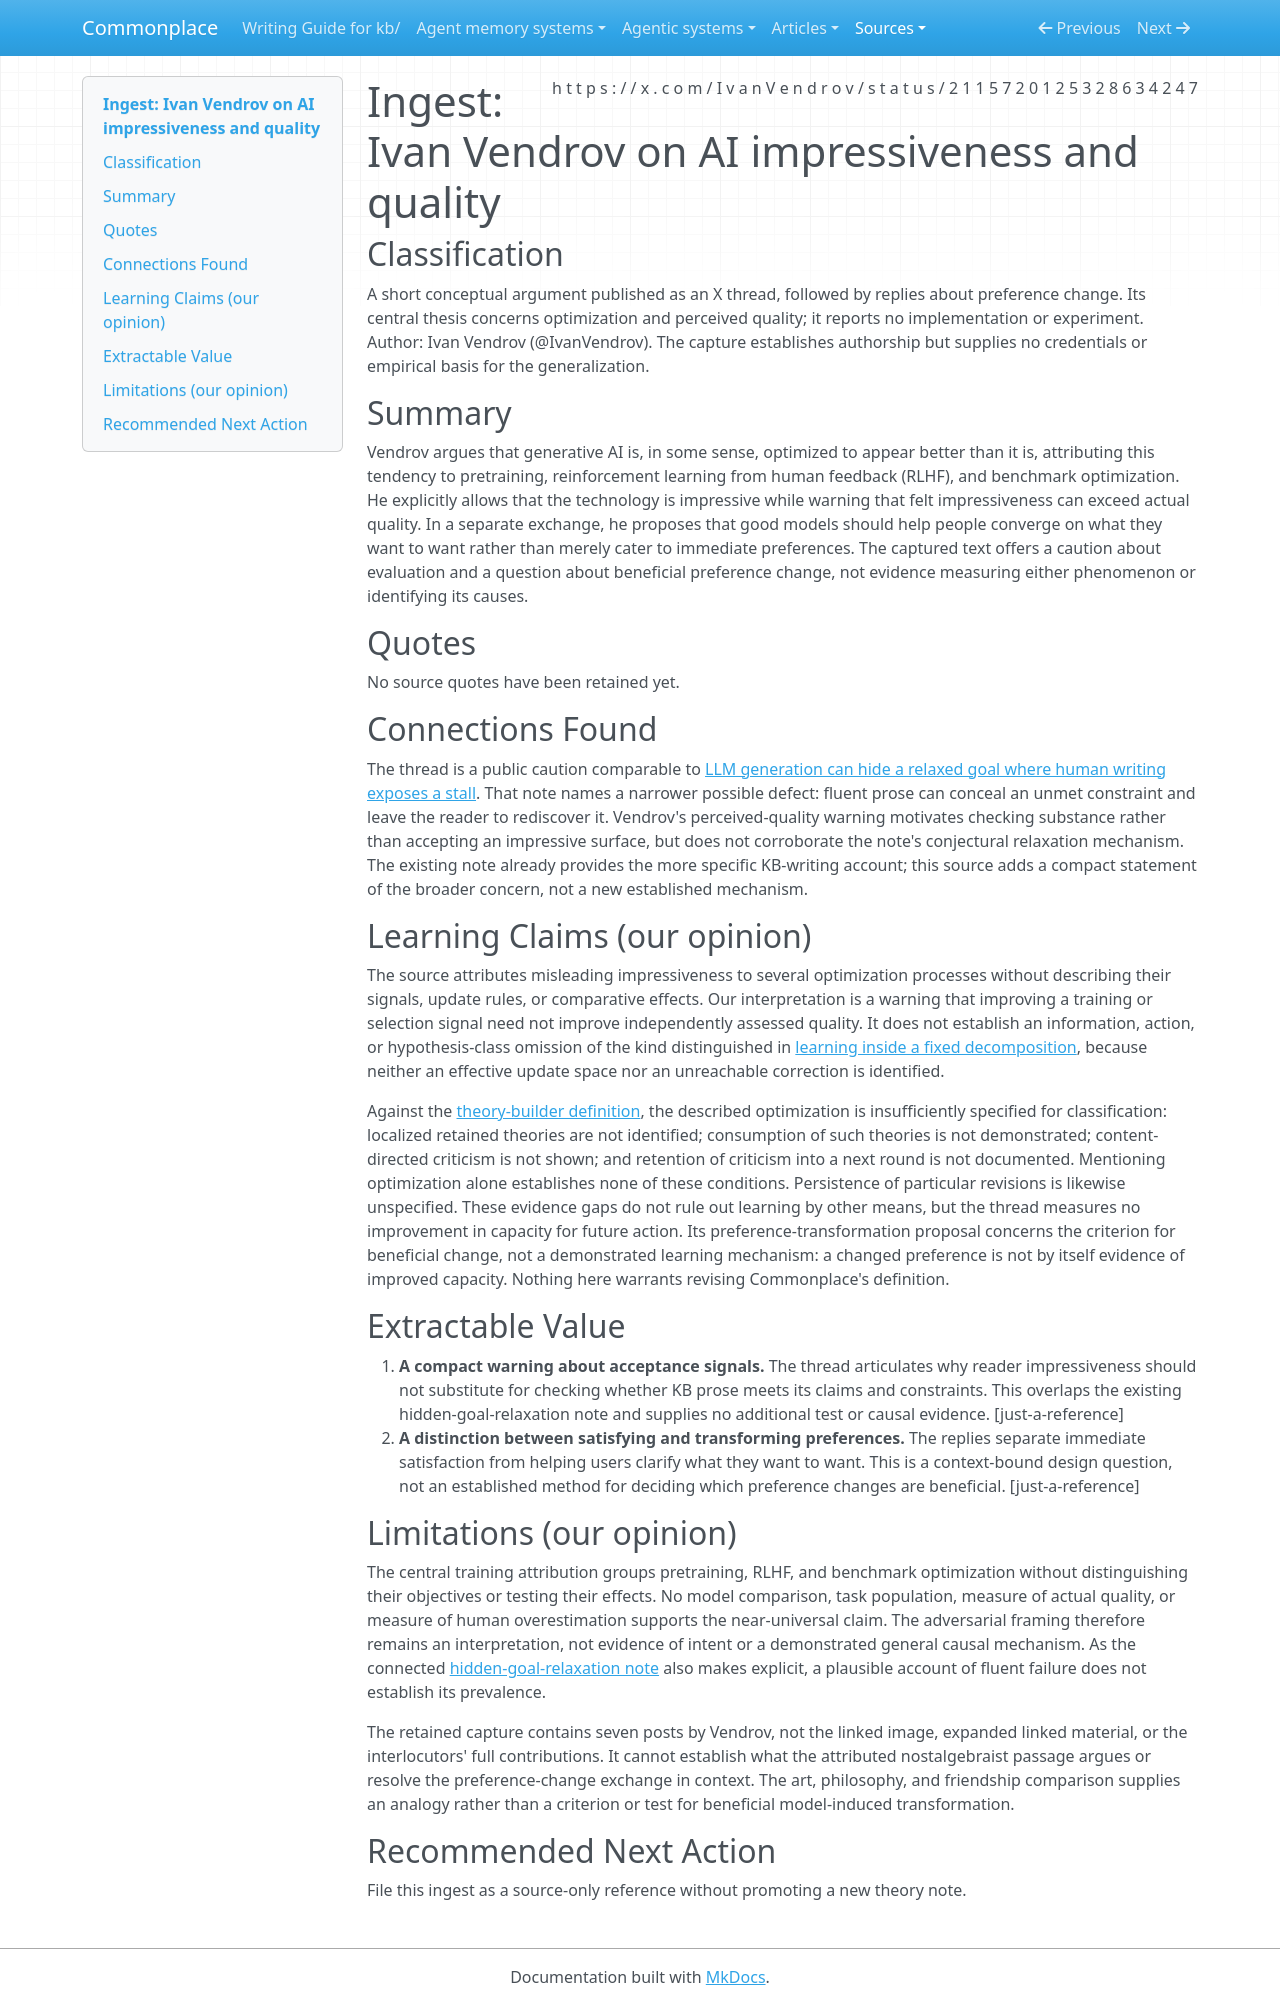

repository: zby/commonplace · page: sources/good-reminder-that-all-of-generative-ai-is-2115720125328634247.ingest/index.html · generator: mkdocs

---
description: "Ivan Vendrov warns that generative AI can impress beyond its quality; a conceptual caution for KB review, not evidence isolating training effects."
source: https://x.com/IvanVendrov/status/2115720125328634247
captured: "2026-10-30T11:22:50.085049+00:00"
capture: xdk
genre: conceptual-essay
snapshot_sha256: 25f3a48f8000e000dfca1a3b0ae637cb1e49a08fd46d0c4f7667c0cc2e4ae749
status_id: 2115720125328634247
conversation_id: 2115720125328634247
post_count: 7
ingested: "2026-10-30"
type: types/ingest-report.md
learning_claims: true
domains: [perceived-output-quality, training-incentives, preference-transformation]
---

# Ingest: Ivan Vendrov on AI impressiveness and quality

## Classification

A short conceptual argument published as an X thread, followed by replies about preference change. Its central thesis concerns optimization and perceived quality; it reports no implementation or experiment.
Author: Ivan Vendrov (@IvanVendrov). The capture establishes authorship but supplies no credentials or empirical basis for the generalization.

## Summary

Vendrov argues that generative AI is, in some sense, optimized to appear better than it is, attributing this tendency to pretraining, reinforcement learning from human feedback (RLHF), and benchmark optimization. He explicitly allows that the technology is impressive while warning that felt impressiveness can exceed actual quality. In a separate exchange, he proposes that good models should help people converge on what they want to want rather than merely cater to immediate preferences. The captured text offers a caution about evaluation and a question about beneficial preference change, not evidence measuring either phenomenon or identifying its causes.

## Quotes

No source quotes have been retained yet.

## Connections Found

The thread is a public caution comparable to [LLM generation can hide a relaxed goal where human writing exposes a stall](../theory/llm-generation-relaxes-goals-where-human-writing-stalls.md). That note names a narrower possible defect: fluent prose can conceal an unmet constraint and leave the reader to rediscover it. Vendrov's perceived-quality warning motivates checking substance rather than accepting an impressive surface, but does not corroborate the note's conjectural relaxation mechanism. The existing note already provides the more specific KB-writing account; this source adds a compact statement of the broader concern, not a new established mechanism.

## Learning Claims (our opinion)

The source attributes misleading impressiveness to several optimization processes without describing their signals, update rules, or comparative effects. Our interpretation is a warning that improving a training or selection signal need not improve independently assessed quality. It does not establish an information, action, or hypothesis-class omission of the kind distinguished in [learning inside a fixed decomposition](../theory/learning-inside-a-fixed-decomposition-inherits-its-mistakes.md), because neither an effective update space nor an unreachable correction is identified.

Against the [theory-builder definition](../theory/definitions/theory-builder.md), the described optimization is insufficiently specified for classification: localized retained theories are not identified; consumption of such theories is not demonstrated; content-directed criticism is not shown; and retention of criticism into a next round is not documented. Mentioning optimization alone establishes none of these conditions. Persistence of particular revisions is likewise unspecified. These evidence gaps do not rule out learning by other means, but the thread measures no improvement in capacity for future action. Its preference-transformation proposal concerns the criterion for beneficial change, not a demonstrated learning mechanism: a changed preference is not by itself evidence of improved capacity. Nothing here warrants revising Commonplace's definition.

## Extractable Value

1. **A compact warning about acceptance signals.** The thread articulates why reader impressiveness should not substitute for checking whether KB prose meets its claims and constraints. This overlaps the existing hidden-goal-relaxation note and supplies no additional test or causal evidence. [just-a-reference]
2. **A distinction between satisfying and transforming preferences.** The replies separate immediate satisfaction from helping users clarify what they want to want. This is a context-bound design question, not an established method for deciding which preference changes are beneficial. [just-a-reference]

## Limitations (our opinion)

The central training attribution groups pretraining, RLHF, and benchmark optimization without distinguishing their objectives or testing their effects. No model comparison, task population, measure of actual quality, or measure of human overestimation supports the near-universal claim. The adversarial framing therefore remains an interpretation, not evidence of intent or a demonstrated general causal mechanism. As the connected [hidden-goal-relaxation note](../theory/llm-generation-relaxes-goals-where-human-writing-stalls.md) also makes explicit, a plausible account of fluent failure does not establish its prevalence.

The retained capture contains seven posts by Vendrov, not the linked image, expanded linked material, or the interlocutors' full contributions. It cannot establish what the attributed nostalgebraist passage argues or resolve the preference-change exchange in context. The art, philosophy, and friendship comparison supplies an analogy rather than a criterion or test for beneficial model-induced transformation.
